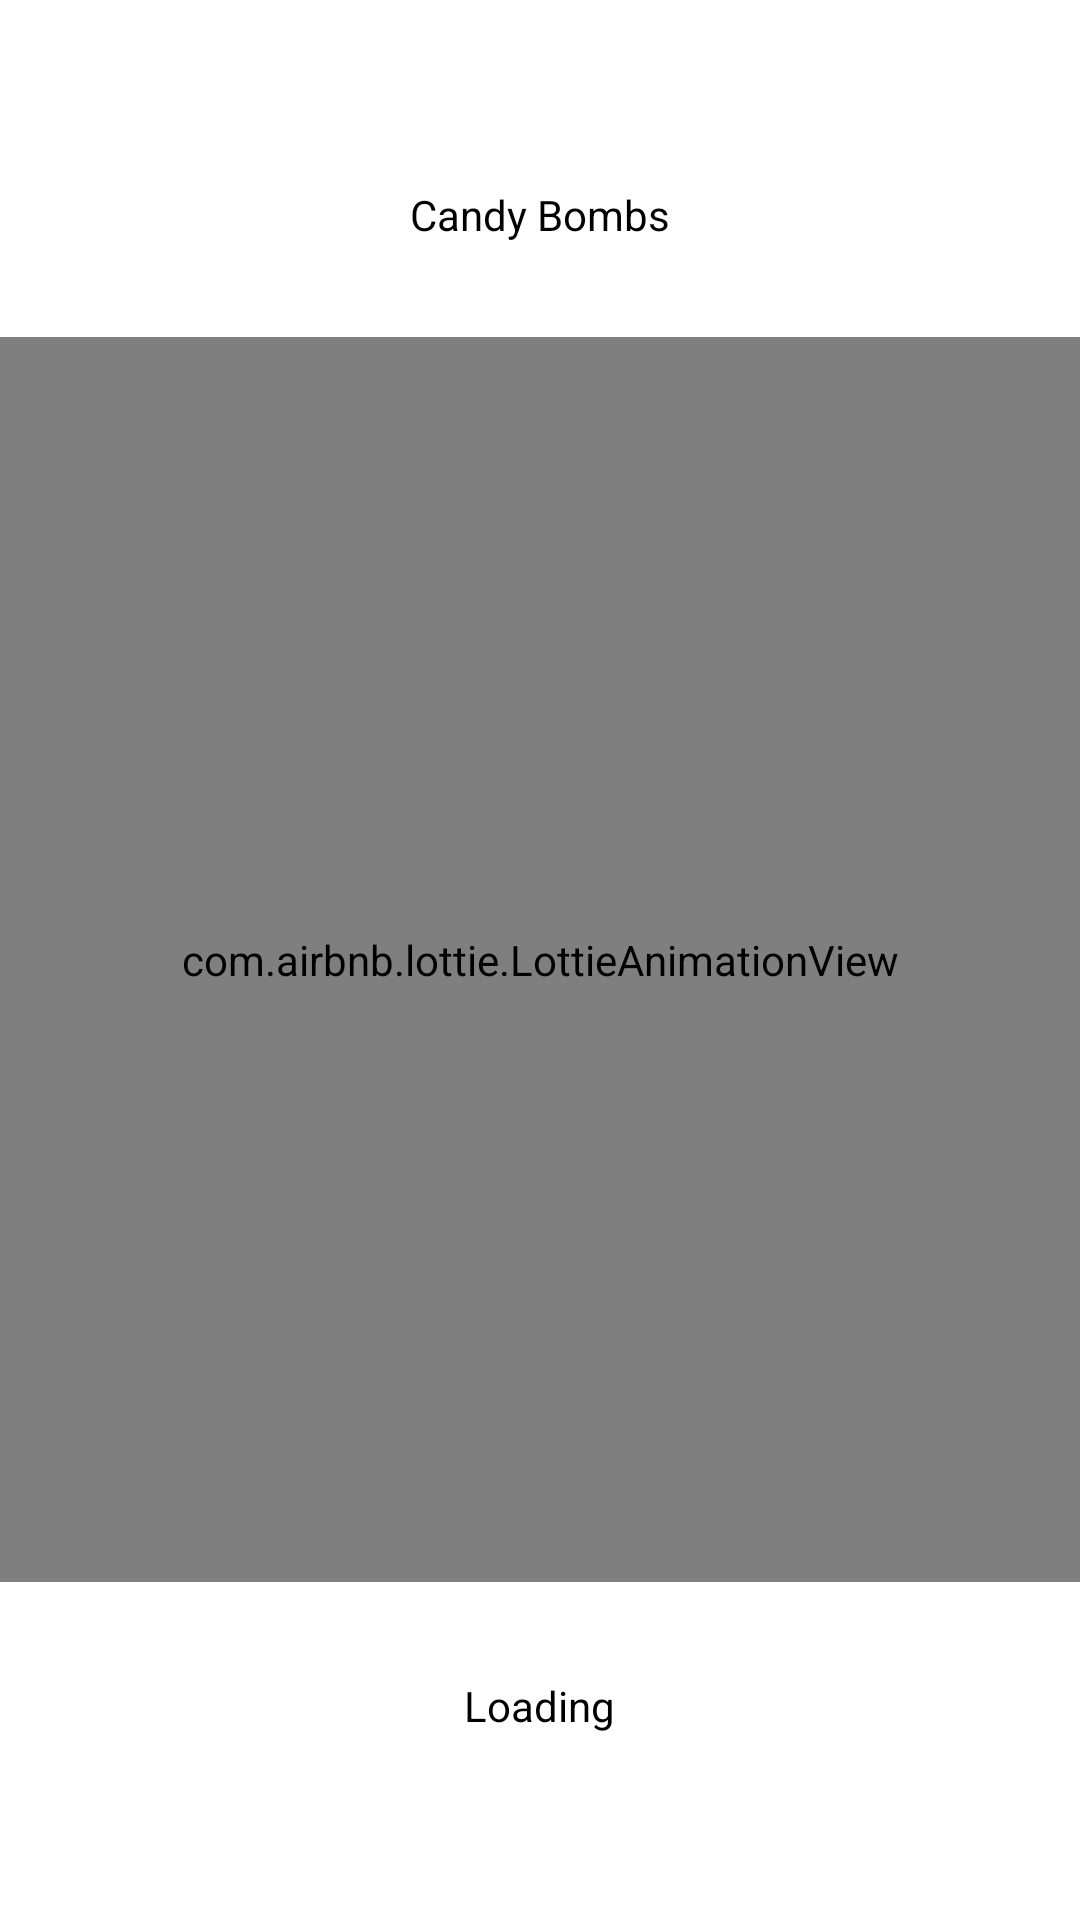

This screen was rendered from an Android layout file. Write that file and the resources it references.
<!-- AndroidManifest.xml: application theme Theme.CandyBombs -->
<!-- res/layout/activity_splash.xml -->
<?xml version="1.0" encoding="utf-8"?>
<FrameLayout xmlns:android="http://schemas.android.com/apk/res/android"
    android:layout_width="match_parent"
    android:layout_height="match_parent"
    xmlns:app="http://schemas.android.com/apk/res-auto"
    android:background="@android:color/white"
    android:gravity="center">

    <ImageView
        android:layout_width="match_parent"
        android:layout_height="match_parent"
        android:src="@drawable/icon_item_background"
        android:scaleType="centerCrop" />

    <com.airbnb.lottie.LottieAnimationView
        android:id="@+id/loadingAnimationView"
        android:layout_width="391dp"
        android:layout_height="415dp"
        android:layout_gravity="center"
        app:lottie_autoPlay="true"
        app:lottie_loop="true"
        app:lottie_rawRes="@raw/load" />

    <TextView
        android:id="@+id/mainText"
        android:layout_width="wrap_content"
        android:layout_height="wrap_content"
        style="@style/RobotoText"
        android:paddingStart="16dp"
        android:paddingEnd="16dp"
        android:layout_marginBottom="62dp"
        android:text="@string/loading"
        android:textColor="@color/black"
        android:layout_gravity="bottom|center" />

    <TextView
        android:gravity="center"
        android:id="@+id/nameText"
        android:layout_width="wrap_content"
        android:layout_height="wrap_content"
        style="@style/RobotoText"
        android:paddingStart="16dp"
        android:layout_marginTop="62dp"
        android:paddingEnd="16dp"
        android:layout_marginBottom="62dp"
        android:text="Candy Bombs"
        android:textColor="@color/black"
        android:layout_gravity="top|center" />
</FrameLayout>
<!-- resources referenced by this layout -->
<resources>
  <color name="black">#FF000000</color>
  <!-- drawable icon_item_background (drawable) -->
  <vector xmlns:android="http://schemas.android.com/apk/res/android"
      xmlns:aapt="http://schemas.android.com/aapt"
      android:width="82dp"
      android:height="81dp"
      android:viewportWidth="82"
      android:viewportHeight="81">
    <path
        android:strokeWidth="1"
        android:pathData="M17,1L65,1A16,16 0,0 1,81 17L81,64A16,16 0,0 1,65 80L17,80A16,16 0,0 1,1 64L1,17A16,16 0,0 1,17 1z"
        android:fillAlpha="0.72"
        android:strokeColor="#ffffff">
      <aapt:attr name="android:fillColor">
        <gradient 
            android:startX="41"
            android:startY="1"
            android:endX="41"
            android:endY="80"
            android:type="linear">
          <item android:offset="0" android:color="#AAFFFFFF"/>
          <item android:offset="0.75" android:color="#21FFFFFF"/>
          <item android:offset="1" android:color="#6BFFFFFF"/>
        </gradient>
      </aapt:attr>
    </path>
  </vector>
  <string name="loading">Loading</string>
  <style name="Theme.CandyBombs" parent="Theme.MaterialComponents.DayNight.NoActionBar">
          
          <item name="colorPrimary">@color/grey</item>
          <item name="colorPrimaryVariant">@color/grey</item>
          <item name="colorOnPrimary">@color/grey</item>
          
          <item name="colorSecondary">@color/grey</item>
          <item name="colorSecondaryVariant">@color/grey</item>
          <item name="colorOnSecondary">@color/black</item>
          
          <item name="android:statusBarColor">?attr/colorPrimaryVariant</item>
          
      </style>
  <color name="grey">#7E7E7E</color>
</resources>
